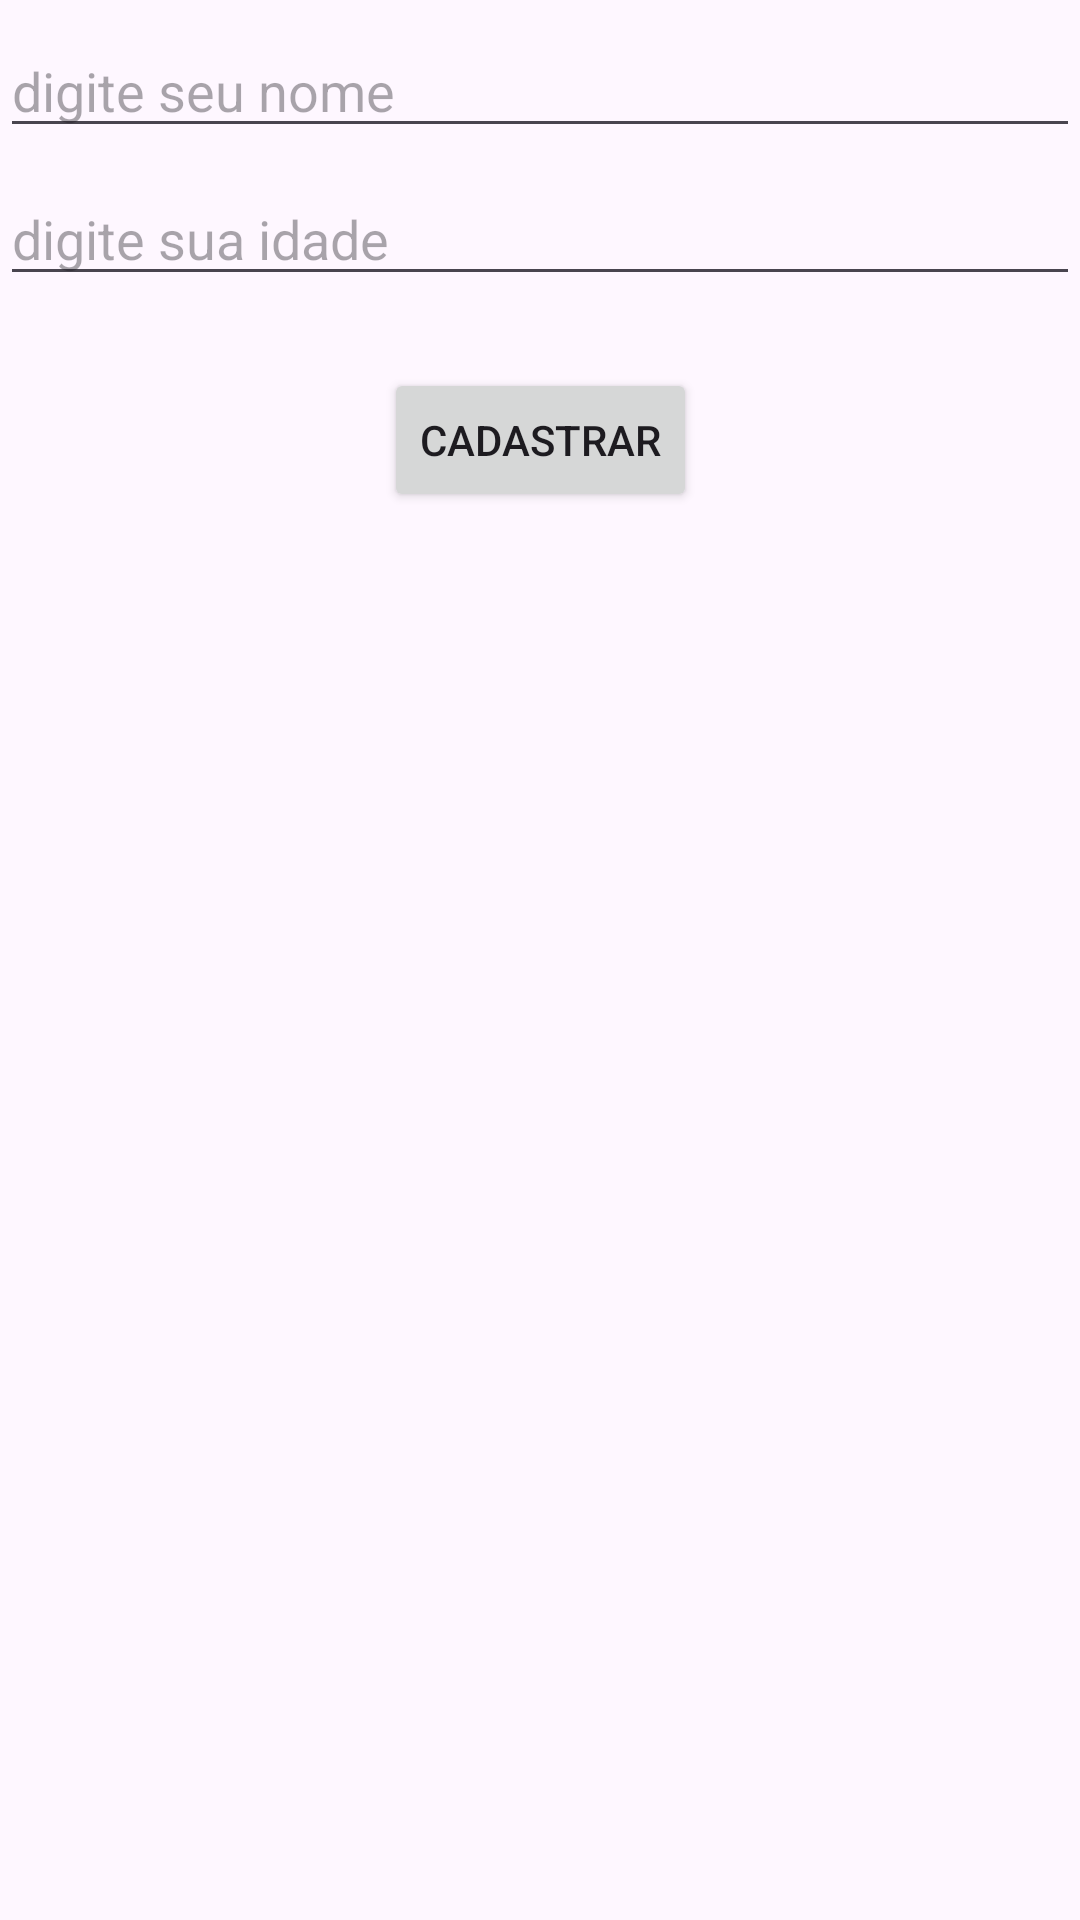

Android layout source for this screen:
<!-- AndroidManifest.xml: application theme Theme.Aula04_CRUD -->
<!-- res/layout/activity_inserir.xml -->
<?xml version="1.0" encoding="utf-8"?>
<androidx.constraintlayout.widget.ConstraintLayout xmlns:android="http://schemas.android.com/apk/res/android"
    xmlns:app="http://schemas.android.com/apk/res-auto"
    xmlns:tools="http://schemas.android.com/tools"
    android:layout_width="match_parent"
    android:layout_height="match_parent"
    tools:context=".InserirActivity">

    <EditText
        android:id="@+id/editTextName"
        android:layout_width="0dp"
        android:layout_height="wrap_content"
        android:layout_marginTop="8dp"
        android:ems="10"
        android:hint="digite seu nome"
        android:inputType="text"
        app:layout_constraintEnd_toEndOf="parent"
        app:layout_constraintStart_toStartOf="parent"
        app:layout_constraintTop_toTopOf="parent" />

    <EditText
        android:id="@+id/editTextIdade"
        android:layout_width="0dp"
        android:layout_height="wrap_content"
        android:layout_marginTop="8dp"
        android:ems="10"
        android:hint="digite sua idade"
        android:inputType="number"
        app:layout_constraintEnd_toEndOf="parent"
        app:layout_constraintStart_toStartOf="parent"
        app:layout_constraintTop_toBottomOf="@+id/editTextName" />

    <Button
        android:id="@+id/buttonInsert"
        android:layout_width="wrap_content"
        android:layout_height="wrap_content"
        android:layout_marginTop="24dp"
        android:text="CADASTRAR"
        app:layout_constraintEnd_toEndOf="parent"
        app:layout_constraintStart_toStartOf="parent"
        app:layout_constraintTop_toBottomOf="@+id/editTextIdade" />
</androidx.constraintlayout.widget.ConstraintLayout>
<!-- resources referenced by this layout -->
<resources>
  <style name="Theme.Aula04_CRUD" parent="Base.Theme.Aula04_CRUD" />
  <style name="Base.Theme.Aula04_CRUD" parent="Theme.Material3.DayNight.NoActionBar">
          
          
      </style>
</resources>
